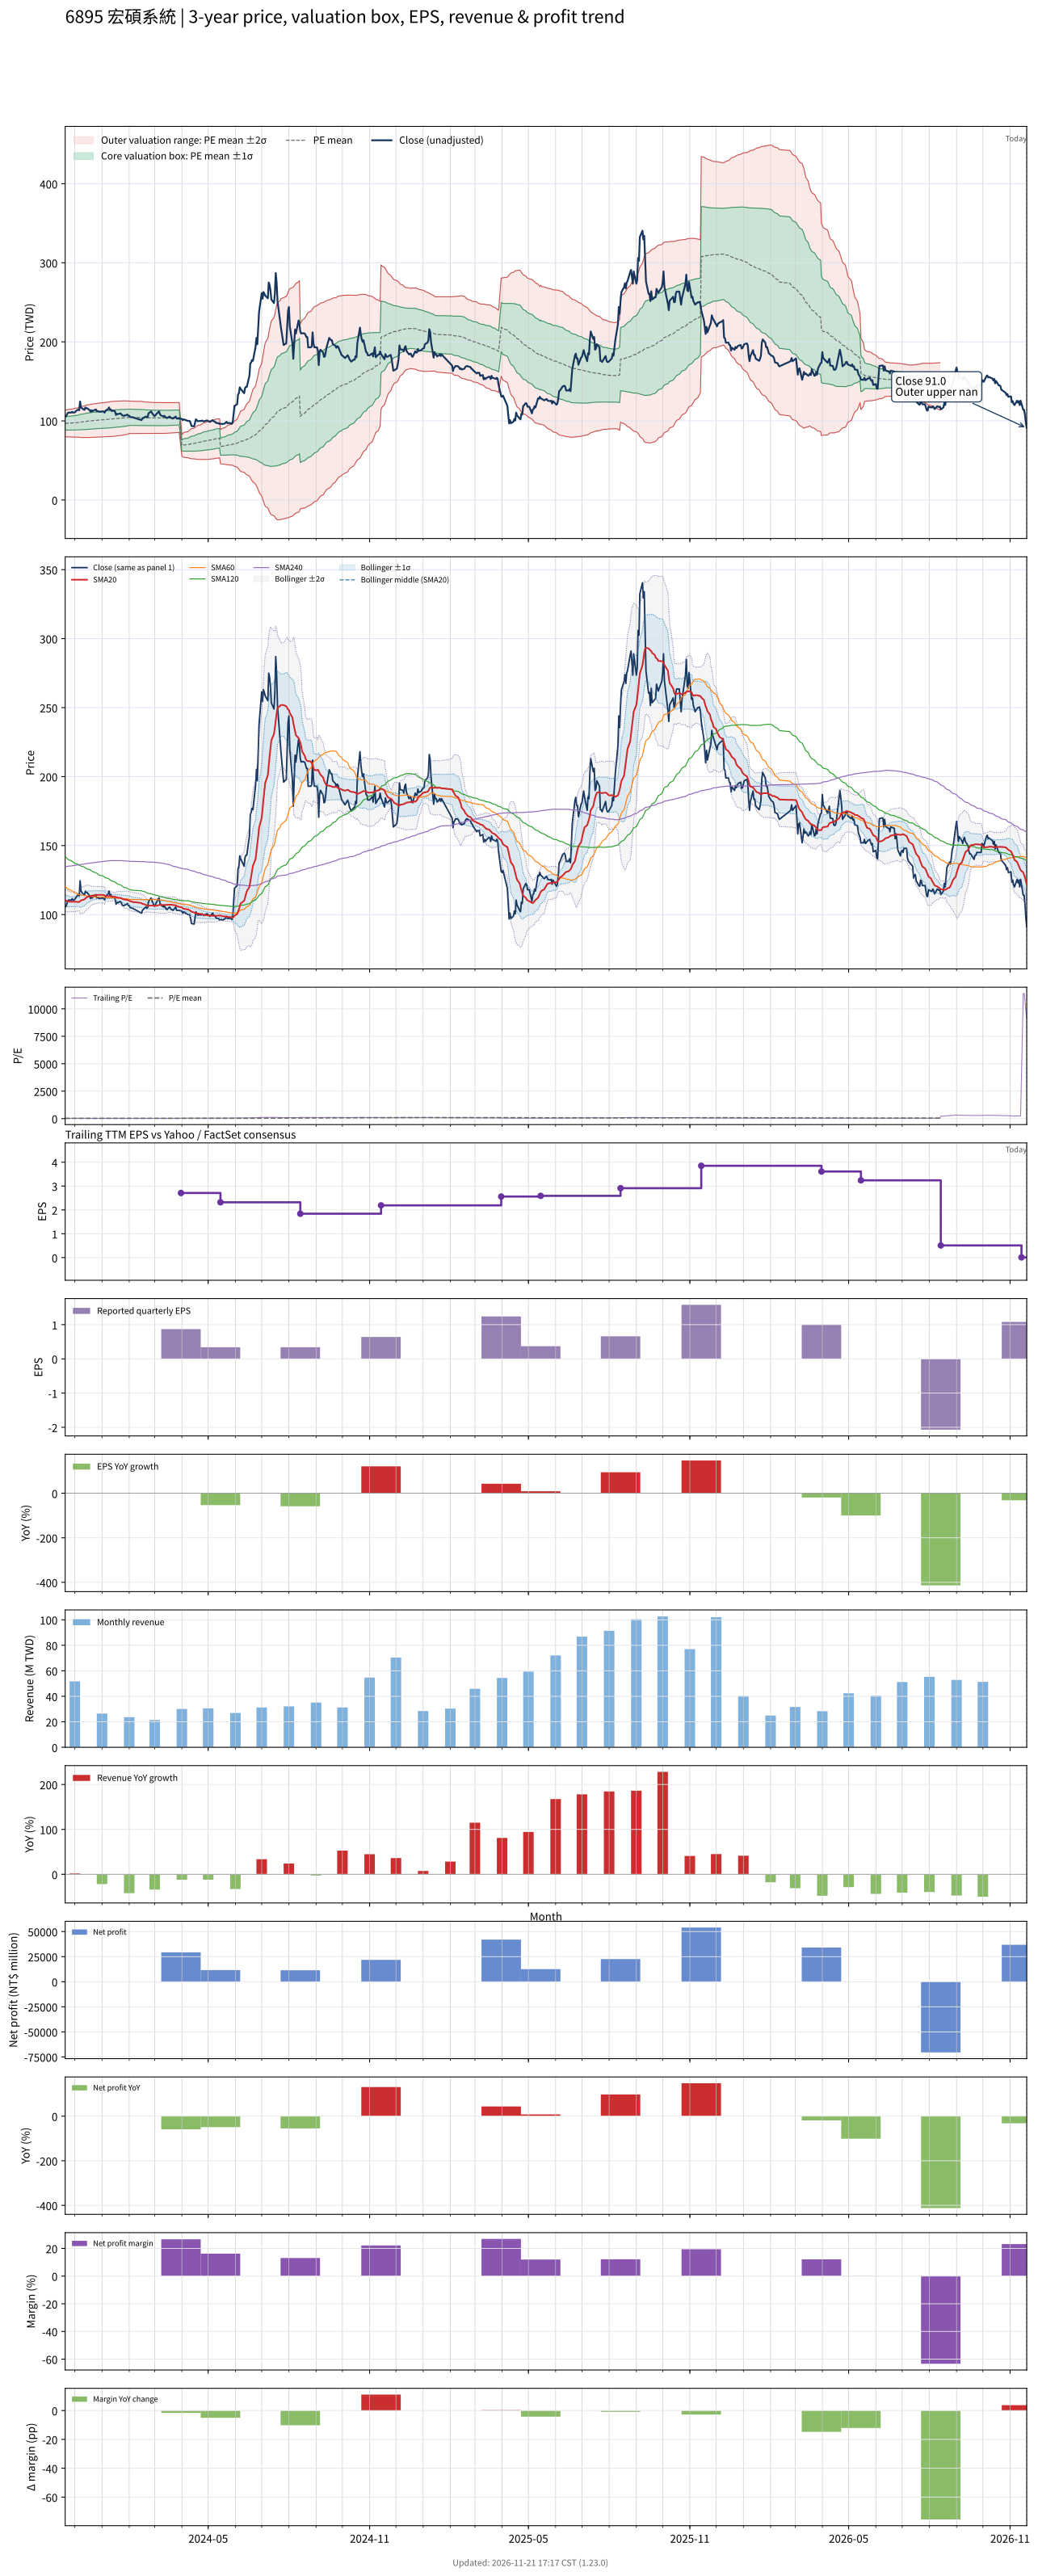

Values plotted in this chart, from the file beside it:
# chart-version: skill-stock-dynamic-val…
date, close, available_date, period_end, eps, ttm_eps, pe, pe_mean, pe_std, price_m2, price_m1, price_mean, price_p1, price_p2, forward_eps, forward_pe, forward_pe_mean, forward_pe_std, forward_price_m2, forward_price_m1, forward_price_mean, forward_price_p1, forward_price_p2, sma20
2023-11-20, 105.5, 2023-11-14, 2023-09-30, 0.29, 4.13, 25.54, 23.46, 2.056, 79.89, 88.38, 96.87, 105.4, 113.9, , , , , , , , , , 110.3
2023-11-21, 106, 2023-11-14, 2023-09-30, 0.29, 4.13, 25.67, 23.46, 2.058, 79.88, 88.38, 96.88, 105.4, 113.9, , , , , , , , , , 110
2023-11-22, 108, 2023-11-14, 2023-09-30, 0.29, 4.13, 26.15, 23.47, 2.072, 79.84, 88.39, 96.95, 105.5, 114.1, , , , , , , , , , 109.8
2023-11-23, 110, 2023-11-14, 2023-09-30, 0.29, 4.13, 26.63, 23.49, 2.09, 79.76, 88.4, 97.03, 105.7, 114.3, , , , , , , , , , 109.7
2023-11-24, 110.5, 2023-11-14, 2023-09-30, 0.29, 4.13, 26.76, 23.51, 2.11, 79.68, 88.4, 97.11, 105.8, 114.5, , , , , , , , , , 109.5
2023-11-27, 110.5, 2023-11-14, 2023-09-30, 0.29, 4.13, 26.76, 23.54, 2.13, 79.61, 88.41, 97.2, 106, 114.8, , , , , , , , , , 109.2
2023-11-28, 111.5, 2023-11-14, 2023-09-30, 0.29, 4.13, 27, 23.56, 2.153, 79.53, 88.42, 97.31, 106.2, 115.1, , , , , , , , , , 109.3
2023-11-29, 110.5, 2023-11-14, 2023-09-30, 0.29, 4.13, 26.76, 23.59, 2.173, 79.47, 88.45, 97.42, 106.4, 115.4, , , , , , , , , , 109.3
2023-11-30, 110.5, 2023-11-14, 2023-09-30, 0.29, 4.13, 26.76, 23.62, 2.191, 79.44, 88.49, 97.54, 106.6, 115.6, , , , , , , , , , 109.3
2023-12-01, 111, 2023-11-14, 2023-09-30, 0.29, 4.13, 26.88, 23.65, 2.21, 79.43, 88.56, 97.68, 106.8, 115.9, , , , , , , , , , 109.3
2023-12-04, 114, 2023-11-14, 2023-09-30, 0.29, 4.13, 27.6, 23.69, 2.237, 79.38, 88.62, 97.85, 107.1, 116.3, , , , , , , , , , 109.2
2023-12-05, 114, 2023-11-14, 2023-09-30, 0.29, 4.13, 27.6, 23.74, 2.261, 79.37, 88.7, 98.04, 107.4, 116.7, , , , , , , , , , 109.2
2023-12-06, 113.5, 2023-11-14, 2023-09-30, 0.29, 4.13, 27.48, 23.78, 2.281, 79.38, 88.81, 98.23, 107.6, 117.1, , , , , , , , , , 109.1
2023-12-07, 124.5, 2023-11-14, 2023-09-30, 0.29, 4.13, 30.15, 23.85, 2.348, 79.11, 88.81, 98.51, 108.2, 117.9, , , , , , , , , , 109.7
2023-12-08, 117, 2023-11-14, 2023-09-30, 0.29, 4.13, 28.33, 23.89, 2.382, 79.01, 88.85, 98.69, 108.5, 118.4, , , , , , , , , , 110.2
2023-12-11, 114.5, 2023-11-14, 2023-09-30, 0.29, 4.13, 27.72, 23.94, 2.405, 78.99, 88.93, 98.86, 108.8, 118.7, , , , , , , , , , 110.8
2023-12-12, 114, 2023-11-14, 2023-09-30, 0.29, 4.13, 27.6, 23.97, 2.427, 78.97, 88.99, 99.01, 109, 119.1, , , , , , , , , , 111.2
2023-12-13, 117, 2023-11-14, 2023-09-30, 0.29, 4.13, 28.33, 24.02, 2.455, 78.95, 89.08, 99.22, 109.4, 119.5, , , , , , , , , , 111.7
2023-12-14, 116, 2023-11-14, 2023-09-30, 0.29, 4.13, 28.09, 24.07, 2.478, 78.95, 89.18, 99.41, 109.6, 119.9, , , , , , , , , , 112.2
2023-12-15, 116, 2023-11-14, 2023-09-30, 0.29, 4.13, 28.09, 24.12, 2.499, 78.97, 89.29, 99.61, 109.9, 120.3, , , , , , , , , , 112.7
2023-12-18, 113.5, 2023-11-14, 2023-09-30, 0.29, 4.13, 27.48, 24.16, 2.513, 79.03, 89.41, 99.79, 110.2, 120.5, , , , , , , , , , 113.1
2023-12-19, 111.5, 2023-11-14, 2023-09-30, 0.29, 4.13, 27, 24.2, 2.519, 79.15, 89.55, 99.96, 110.4, 120.8, , , , , , , , , , 113.4
2023-12-20, 113.5, 2023-11-14, 2023-09-30, 0.29, 4.13, 27.48, 24.24, 2.532, 79.22, 89.67, 100.1, 110.6, 121, , , , , , , , , , 113.7
2023-12-21, 112, 2023-11-14, 2023-09-30, 0.29, 4.13, 27.12, 24.28, 2.539, 79.32, 89.81, 100.3, 110.8, 121.3, , , , , , , , , , 113.8
2023-12-22, 113, 2023-11-14, 2023-09-30, 0.29, 4.13, 27.36, 24.32, 2.552, 79.36, 89.9, 100.4, 111, 121.5, , , , , , , , , , 113.9
2023-12-25, 114.5, 2023-11-14, 2023-09-30, 0.29, 4.13, 27.72, 24.36, 2.569, 79.37, 89.98, 100.6, 111.2, 121.8, , , , , , , , , , 114.1
2023-12-26, 112, 2023-11-14, 2023-09-30, 0.29, 4.13, 27.12, 24.39, 2.58, 79.4, 90.06, 100.7, 111.4, 122, , , , , , , , , , 114.1
2023-12-27, 112.5, 2023-11-14, 2023-09-30, 0.29, 4.13, 27.24, 24.42, 2.59, 79.48, 90.17, 100.9, 111.6, 122.3, , , , , , , , , , 114.2
2023-12-28, 112, 2023-11-14, 2023-09-30, 0.29, 4.13, 27.12, 24.46, 2.596, 79.58, 90.3, 101, 111.7, 122.5, , , , , , , , , , 114.3
2023-12-29, 111.5, 2023-11-14, 2023-09-30, 0.29, 4.13, 27, 24.49, 2.603, 79.66, 90.41, 101.2, 111.9, 122.7, , , , , , , , , , 114.3
2024-01-02, 112, 2023-11-14, 2023-09-30, 0.29, 4.13, 27.12, 24.53, 2.611, 79.73, 90.51, 101.3, 112.1, 122.9, , , , , , , , , , 114.2
2024-01-03, 111.5, 2023-11-14, 2023-09-30, 0.29, 4.13, 27, 24.56, 2.616, 79.84, 90.64, 101.4, 112.2, 123, , , , , , , , , , 114.1
2024-01-04, 110.5, 2023-11-14, 2023-09-30, 0.29, 4.13, 26.76, 24.59, 2.619, 79.93, 90.75, 101.6, 112.4, 123.2, , , , , , , , , , 114
2024-01-05, 113, 2023-11-14, 2023-09-30, 0.29, 4.13, 27.36, 24.63, 2.628, 80.01, 90.86, 101.7, 112.6, 123.4, , , , , , , , , , 113.4
2024-01-08, 115, 2023-11-14, 2023-09-30, 0.29, 4.13, 27.85, 24.67, 2.64, 80.08, 90.98, 101.9, 112.8, 123.7, , , , , , , , , , 113.3
2024-01-09, 117, 2023-11-14, 2023-09-30, 0.29, 4.13, 28.33, 24.71, 2.657, 80.11, 91.09, 102.1, 113, 124, , , , , , , , , , 113.4
2024-01-10, 114, 2023-11-14, 2023-09-30, 0.29, 4.13, 27.6, 24.74, 2.67, 80.12, 91.15, 102.2, 113.2, 124.2, , , , , , , , , , 113.4
2024-01-11, 114.5, 2023-11-14, 2023-09-30, 0.29, 4.13, 27.72, 24.78, 2.68, 80.2, 91.26, 102.3, 113.4, 124.5, , , , , , , , , , 113.3
2024-01-12, 112.5, 2023-11-14, 2023-09-30, 0.29, 4.13, 27.24, 24.81, 2.684, 80.31, 91.39, 102.5, 113.6, 124.6, , , , , , , , , , 113.1
2024-01-15, 113, 2023-11-14, 2023-09-30, 0.29, 4.13, 27.36, 24.86, 2.684, 80.48, 91.57, 102.7, 113.7, 124.8, , , , , , , , , , 113
2024-01-16, 111, 2023-11-14, 2023-09-30, 0.29, 4.13, 26.88, 24.89, 2.682, 80.65, 91.72, 102.8, 113.9, 125, , , , , , , , , , 112.8
2024-01-17, 107.5, 2023-11-14, 2023-09-30, 0.29, 4.13, 26.03, 24.92, 2.674, 80.84, 91.88, 102.9, 114, 125, , , , , , , , , , 112.6
2024-01-18, 109, 2023-11-14, 2023-09-30, 0.29, 4.13, 26.39, 24.95, 2.667, 81.03, 92.05, 103.1, 114.1, 125.1, , , , , , , , , , 112.4
2024-01-19, 108.5, 2023-11-14, 2023-09-30, 0.29, 4.13, 26.27, 24.99, 2.661, 81.21, 92.2, 103.2, 114.2, 125.2, , , , , , , , , , 112.2
2024-01-22, 109.5, 2023-11-14, 2023-09-30, 0.29, 4.13, 26.51, 25.02, 2.656, 81.38, 92.35, 103.3, 114.3, 125.3, , , , , , , , , , 112
2024-01-23, 108.5, 2023-11-14, 2023-09-30, 0.29, 4.13, 26.27, 25.05, 2.649, 81.57, 92.51, 103.4, 114.4, 125.3, , , , , , , , , , 111.8
2024-01-24, 107, 2023-11-14, 2023-09-30, 0.29, 4.13, 25.91, 25.08, 2.634, 81.83, 92.71, 103.6, 114.5, 125.3, , , , , , , , , , 111.5
2024-01-25, 106.5, 2023-11-14, 2023-09-30, 0.29, 4.13, 25.79, 25.11, 2.622, 82.06, 92.88, 103.7, 114.5, 125.4, , , , , , , , , , 111.2
2024-01-26, 106.5, 2023-11-14, 2023-09-30, 0.29, 4.13, 25.79, 25.14, 2.605, 82.33, 93.09, 103.8, 114.6, 125.4, , , , , , , , , , 110.9
2024-01-29, 107.5, 2023-11-14, 2023-09-30, 0.29, 4.13, 26.03, 25.18, 2.58, 82.7, 93.35, 104, 114.7, 125.3, , , , , , , , , , 110.7
2024-01-30, 108, 2023-11-14, 2023-09-30, 0.29, 4.13, 26.15, 25.23, 2.554, 83.09, 93.64, 104.2, 114.7, 125.3, , , , , , , , , , 110.5
2024-01-31, 106.5, 2023-11-14, 2023-09-30, 0.29, 4.13, 25.79, 25.27, 2.517, 83.57, 93.97, 104.4, 114.8, 125.2, , , , , , , , , , 110.3
2024-02-01, 106.5, 2023-11-14, 2023-09-30, 0.29, 4.13, 25.79, 25.31, 2.479, 84.07, 94.31, 104.5, 114.8, 125, , , , , , , , , , 110.1
2024-02-02, 105, 2023-11-14, 2023-09-30, 0.29, 4.13, 25.42, 25.31, 2.479, 84.07, 94.31, 104.5, 114.8, 125, , , , , , , , , , 109.7
2024-02-05, 104.5, 2023-11-14, 2023-09-30, 0.29, 4.13, 25.3, 25.29, 2.469, 84.07, 94.26, 104.5, 114.7, 124.9, , , , , , , , , , 109.2
2024-02-15, 101, 2023-11-14, 2023-09-30, 0.29, 4.13, 24.46, 25.27, 2.463, 84.02, 94.19, 104.4, 114.5, 124.7, , , , , , , , , , 108.3
2024-02-16, 103, 2023-11-14, 2023-09-30, 0.29, 4.13, 24.94, 25.24, 2.45, 84.02, 94.14, 104.3, 114.4, 124.5, , , , , , , , , , 107.8
2024-02-19, 105, 2023-11-14, 2023-09-30, 0.29, 4.13, 25.42, 25.21, 2.425, 84.1, 94.12, 104.1, 114.1, 124.2, , , , , , , , , , 107.3
2024-02-20, 105.5, 2023-11-14, 2023-09-30, 0.29, 4.13, 25.54, 25.18, 2.397, 84.2, 94.1, 104, 113.9, 123.8, , , , , , , , , , 107
... 669 more rows
